Image classification data set "data_split" (ImAle/IA_CNN_BrainTumor on GitHub). Class labels (4): glioma, meningioma, no tumor, pituitary tumor.

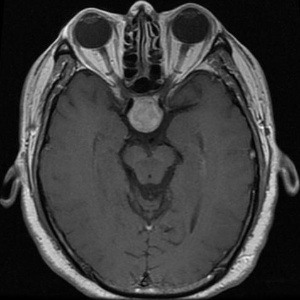
Label: pituitary tumor

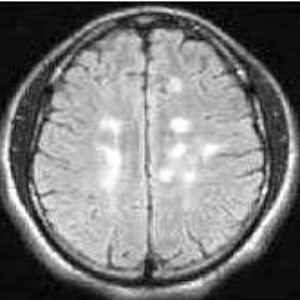
Label: no tumor

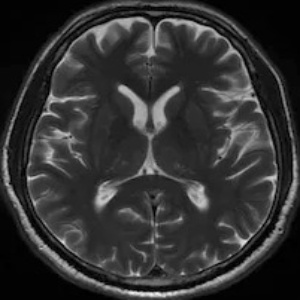
Label: no tumor

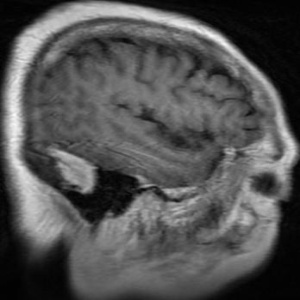
Label: meningioma

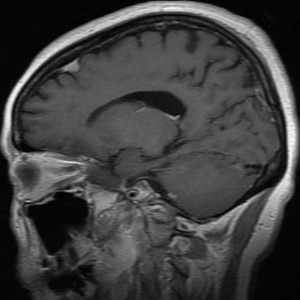
Label: meningioma

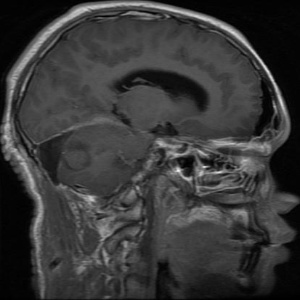
Label: glioma
